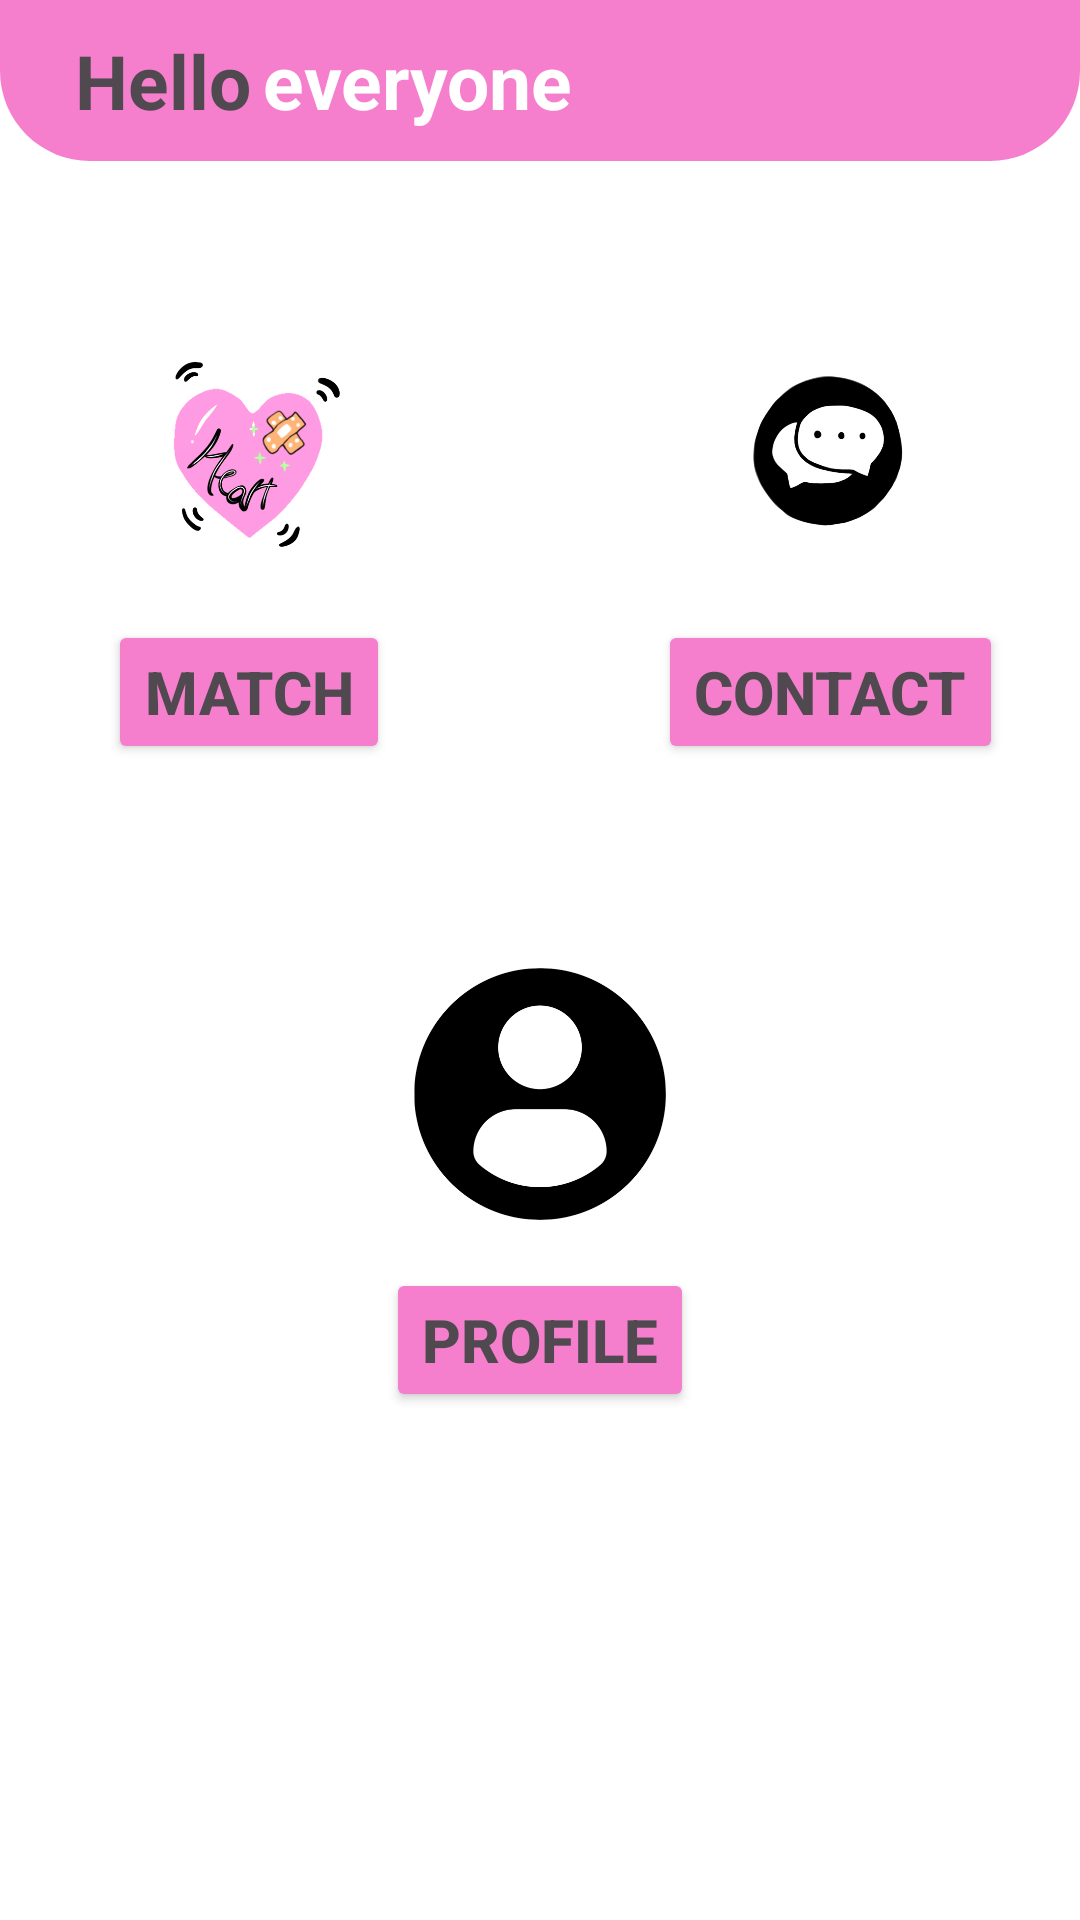

Android layout source for this screen:
<!-- AndroidManifest.xml: application theme Theme.Material3.Light -->
<!-- res/layout/activity_main.xml -->
<?xml version="1.0" encoding="utf-8"?>
<androidx.constraintlayout.widget.ConstraintLayout xmlns:android="http://schemas.android.com/apk/res/android"
    xmlns:app="http://schemas.android.com/apk/res-auto"
    xmlns:tools="http://schemas.android.com/tools"
    android:layout_width="match_parent"
    android:layout_height="match_parent"
    android:background="@color/colorWhite"
    android:gravity="center"
    android:orientation="vertical"
    tools:context=".MainActivity">

   <RelativeLayout
       android:id="@+id/layoutHeader"
       android:layout_width="match_parent"
       android:layout_height="wrap_content"
       android:background="@drawable/header_background"
       android:backgroundTint="@color/pink"
       android:padding="10dp"
       app:layout_constraintTop_toTopOf="parent">

      <TextView
          android:id="@+id/textHello"
          android:layout_width="wrap_content"
          android:layout_height="wrap_content"
          android:layout_marginStart="15dp"
          android:text="@string/Hello"
          android:textColor="@color/dark_white"
          android:textSize="25sp"
          android:textStyle="bold"
          app:layout_constraintStart_toStartOf="parent"
          app:layout_constraintTop_toTopOf="parent" />

      <TextView
          android:layout_width="wrap_content"
          android:layout_height="wrap_content"
          android:layout_marginStart="4dp"
          android:layout_toRightOf="@id/textHello"
          android:text="@string/everyone"
          android:textColor="@color/colorWhite"
          android:textSize="25sp"
          android:textStyle="bold"
          app:layout_constraintStart_toEndOf="@id/textHello"
          app:layout_constraintTop_toTopOf="parent" />

   </RelativeLayout>

   <ScrollView
       android:id="@+id/scrollView2"
       android:layout_width="match_parent"
       android:layout_height="0dp"
       android:overScrollMode="never"
       android:scrollbars="none"
       app:layout_constraintBottom_toBottomOf="parent"
       app:layout_constraintTop_toBottomOf="@id/layoutHeader"
       app:layout_constraintVertical_bias="0.0"
       tools:layout_editor_absoluteX="-55dp">

      <androidx.constraintlayout.widget.ConstraintLayout
          android:layout_width="match_parent"
          android:layout_height="wrap_content">

         <LinearLayout
             android:id="@+id/layoutheart"
             android:layout_width="0dp"
             android:layout_height="wrap_content"
             android:layout_marginTop="22dp"
             android:background="@drawable/white_rectangle_background"
             android:gravity="center"
             android:orientation="vertical"
             android:padding="15dp"
             app:layout_constraintDimensionRatio="H, 1:1"
             app:layout_constraintEnd_toStartOf="@id/layoutprofile"
             app:layout_constraintStart_toStartOf="parent"
             app:layout_constraintTop_toTopOf="parent">

            <ImageView
                android:layout_width="100dp"
                android:layout_height="100dp"
                android:layout_margin="8dp"
                android:padding="8dp"
                android:src="@drawable/heart" />

            <Button
                android:id="@+id/match"
                android:layout_width="wrap_content"
                android:layout_height="wrap_content"
                android:backgroundTint="@color/pink"
                android:gravity="center"
                android:text="@string/match"
                android:textColor="@color/dark_white"
                android:textColorLink="#ff6750a4"
                android:textSize="20sp"
                android:textStyle="bold" />

         </LinearLayout>

         <LinearLayout
             android:id="@+id/layoutprofile"
             android:layout_width="0dp"
             android:layout_height="wrap_content"
             android:layout_marginTop="22dp"
             android:background="@drawable/white_rectangle_background"
             android:gravity="center"
             android:orientation="vertical"
             android:padding="15dp"
             app:layout_constraintDimensionRatio="H, 1:1"
             app:layout_constraintEnd_toEndOf="parent"
             app:layout_constraintStart_toEndOf="@id/layoutheart"
             app:layout_constraintTop_toTopOf="parent">


            <ImageView
                android:layout_width="100dp"
                android:layout_height="100dp"
                android:layout_margin="8dp"
                android:padding="8dp"
                android:src="@drawable/contact" />
            <Button
                android:id="@+id/contact"
                android:layout_width="wrap_content"
                android:layout_height="wrap_content"
                android:backgroundTint="@color/pink"
                android:gravity="center"
                android:text="Contact"
                android:textColor="@color/dark_white"
                android:textColorLink="#ff6750a4"
                android:textSize="20sp"
                android:textStyle="bold"/>



         </LinearLayout>

         <LinearLayout
             android:id="@+id/layoutcontact"
             android:layout_width="0dp"
             android:layout_height="wrap_content"
             android:layout_marginTop="22dp"
             android:background="@drawable/white_rectangle_background"
             android:gravity="center"
             android:orientation="vertical"
             android:padding="15dp"
             app:layout_constraintDimensionRatio="H, 1:1"
             app:layout_constraintStart_toStartOf="parent"
             app:layout_constraintEnd_toEndOf="parent"
             app:layout_constraintTop_toBottomOf="@id/layoutheart">

            <ImageView
                android:layout_width="100dp"
                android:layout_height="100dp"
                android:layout_margin="8dp"
                android:padding="8dp"
                android:src="@drawable/profile" />

            <Button
                android:id="@+id/profile"
                android:layout_width="wrap_content"
                android:layout_height="wrap_content"
                android:backgroundTint="@color/pink"
                android:gravity="center"
                android:text="@string/profile"
                android:textColor="@color/dark_white"
                android:textSize="20sp"
                android:textStyle="bold"
                />

         </LinearLayout>

      </androidx.constraintlayout.widget.ConstraintLayout>


   </ScrollView>

</androidx.constraintlayout.widget.ConstraintLayout>
<!-- resources referenced by this layout -->
<resources>
  <color name="colorWhite">#FFFFFFFF</color>
  <color name="dark_white">#504950</color>
  <color name="pink">#F57FCD</color>
  <!-- drawable contact: jpg bitmap (drawable, 49088 bytes) -->
  <!-- drawable header_background (drawable) -->
  <?xml version="1.0" encoding="utf-8"?>
  <shape xmlns:android="http://schemas.android.com/apk/res/android"
      android:shape="rectangle">
  
      <corners
          android:bottomLeftRadius="30dp"
          android:bottomRightRadius="30dp"/>
  
  </shape>
  <!-- drawable heart: png bitmap (drawable, 64917 bytes) -->
  <!-- drawable profile: png bitmap (drawable, 31066 bytes) -->
  <string name="Hello">Hello</string>
  <string name="everyone">everyone</string>
  <string name="match">Match</string>
  <string name="profile">Profile</string>
</resources>
